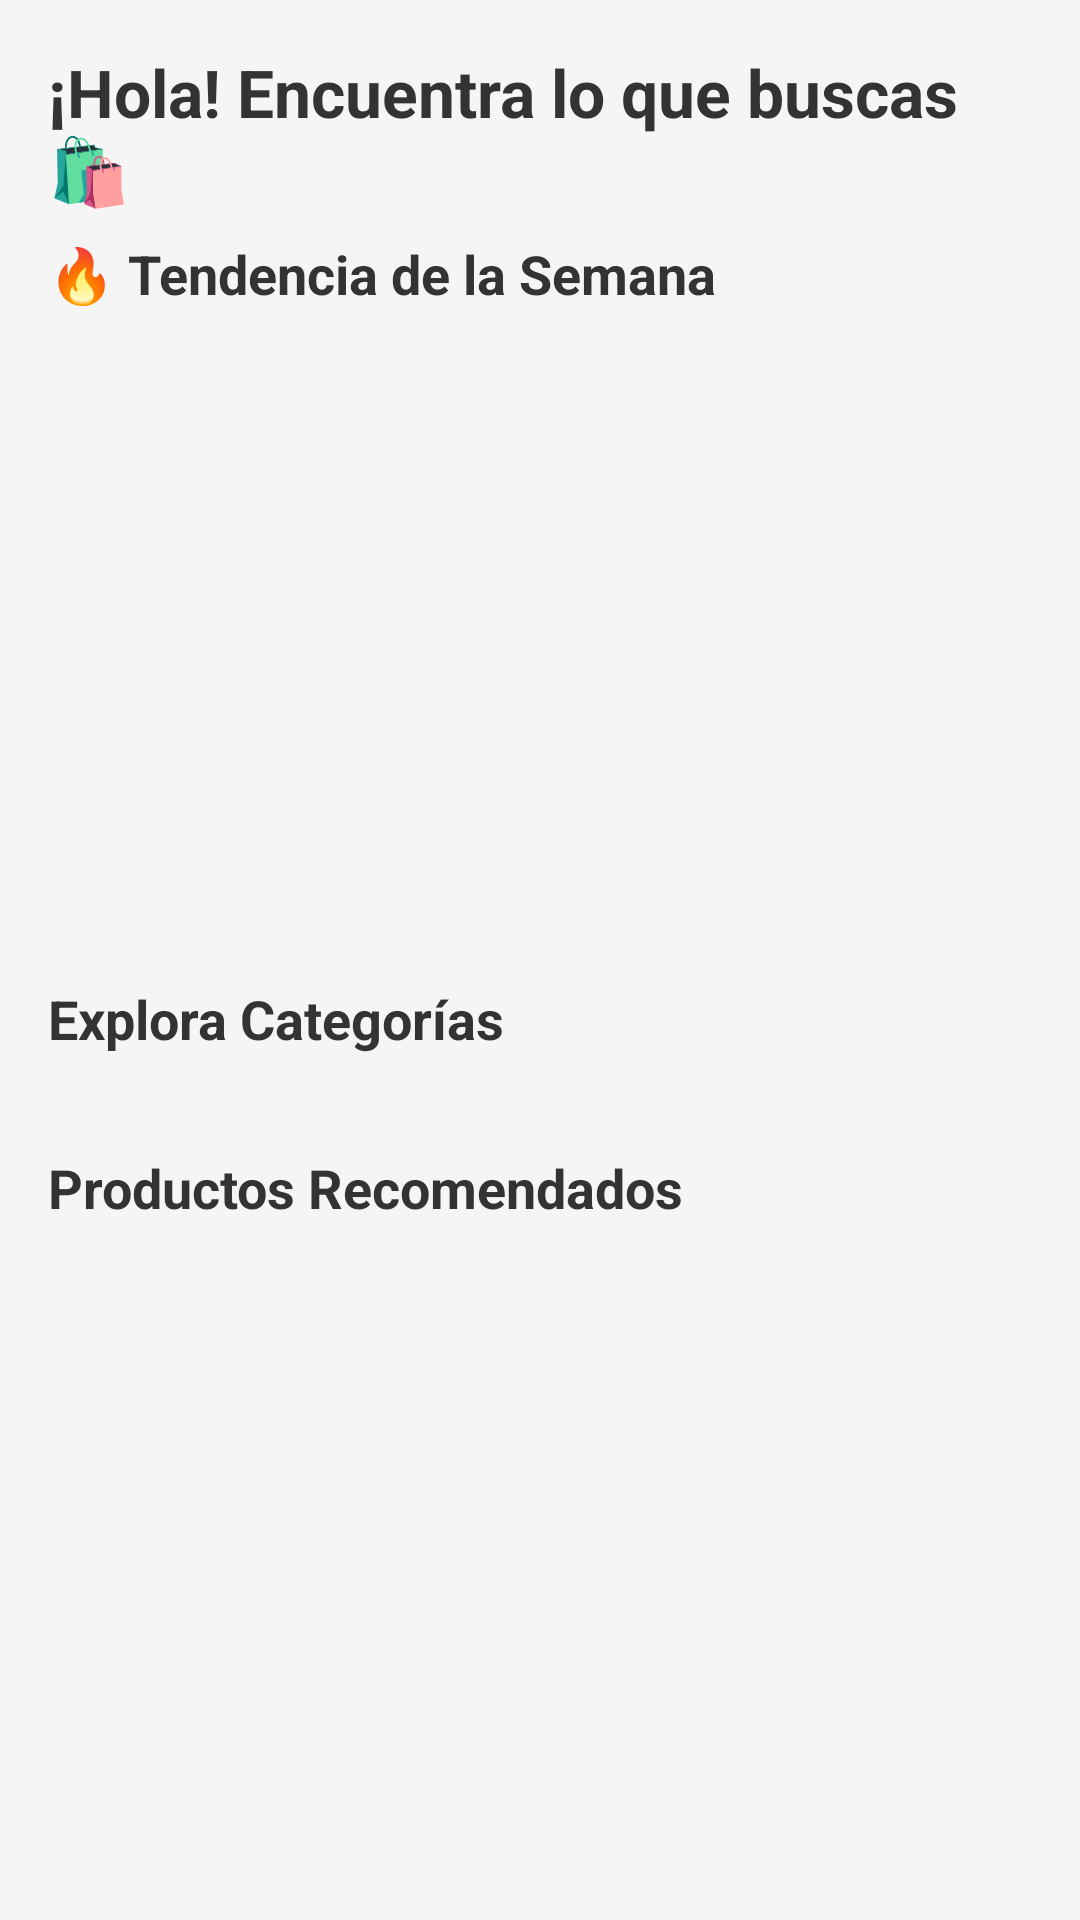

The Android layout XML behind this screen, and the referenced resources:
<!-- AndroidManifest.xml: application theme Theme.MarketTecNM -->
<!-- res/layout/fragment_home.xml -->
<?xml version="1.0" encoding="utf-8"?>
<androidx.core.widget.NestedScrollView
    xmlns:android="http://schemas.android.com/apk/res/android"
    xmlns:tools="http://schemas.android.com/tools"
    xmlns:app="http://schemas.android.com/apk/res-auto"
    android:layout_width="match_parent"
    android:layout_height="match_parent"
    android:fillViewport="true"
    android:background="#F5F5F5"
    tools:context=".HomeFragment">

    <LinearLayout
        android:layout_width="match_parent"
        android:layout_height="wrap_content"
        android:orientation="vertical">

        <TextView
            android:layout_width="match_parent"
            android:layout_height="wrap_content"
            android:text="¡Hola! Encuentra lo que buscas 🛍️"
            android:textSize="22sp"
            android:textStyle="bold"
            android:textColor="#333333"
            android:paddingStart="16dp"
            android:paddingTop="16dp"
            android:paddingEnd="16dp" />

        <TextView
            android:layout_width="match_parent"
            android:layout_height="wrap_content"
            android:text="🔥 Tendencia de la Semana"
            android:textSize="18sp"
            android:textStyle="bold"
            android:textColor="#333333"
            android:paddingStart="16dp"
            android:paddingEnd="16dp"
            android:paddingTop="8dp" />

        <androidx.viewpager2.widget.ViewPager2
            android:id="@+id/vpTendenciaCarousel"
            android:layout_width="match_parent"
            android:layout_height="200dp"
            android:paddingStart="8dp"
            android:paddingEnd="8dp"
            android:clipToPadding="false"
            android:layout_marginBottom="24dp" />

        <TextView
            android:layout_width="match_parent"
            android:layout_height="wrap_content"
            android:text="Explora Categorías"
            android:textSize="18sp"
            android:textStyle="bold"
            android:textColor="#333333"
            android:paddingStart="16dp"
            android:paddingEnd="16dp"
            android:paddingBottom="8dp" />

        <androidx.recyclerview.widget.RecyclerView
            android:id="@+id/rvCategories"
            android:layout_width="match_parent"
            android:layout_height="wrap_content"
            android:orientation="horizontal"
            android:paddingStart="8dp"
            android:paddingEnd="8dp"
            android:clipToPadding="false"
            tools:layoutManager="androidx.recyclerview.widget.LinearLayoutManager"
            tools:listitem="@layout/item_category"
            tools:itemCount="5"
            android:layout_marginBottom="24dp" />

        <TextView
            android:id="@+id/tvSearchResultsTitle"
            android:layout_width="match_parent"
            android:layout_height="wrap_content"
            android:text="Resultados de búsqueda"
            android:textSize="18sp"
            android:textStyle="bold"
            android:textColor="#333333"
            android:paddingStart="16dp"
            android:paddingEnd="16dp"
            android:paddingBottom="8dp"
            android:visibility="gone" />

        <androidx.recyclerview.widget.RecyclerView
            android:id="@+id/rvSearchResults"
            android:layout_width="match_parent"
            android:layout_height="wrap_content"
            android:nestedScrollingEnabled="false"
            android:paddingStart="8dp"
            android:paddingEnd="8dp"
            android:clipToPadding="false"
            android:visibility="gone"
            tools:layoutManager="androidx.recyclerview.widget.LinearLayoutManager"
            tools:listitem="@layout/item_product"
            tools:itemCount="2"
            android:layout_marginBottom="16dp" />

        <TextView
            android:layout_width="match_parent"
            android:layout_height="wrap_content"
            android:text="Productos Recomendados"
            android:textSize="18sp"
            android:textStyle="bold"
            android:textColor="#333333"
            android:paddingStart="16dp"
            android:paddingEnd="16dp"
            android:paddingBottom="8dp" />

        <androidx.recyclerview.widget.RecyclerView
            android:id="@+id/rvProducts"
            android:layout_width="match_parent"
            android:layout_height="wrap_content"
            android:nestedScrollingEnabled="false"
            android:paddingStart="8dp"
            android:paddingEnd="8dp"
            android:clipToPadding="false"
            tools:layoutManager="androidx.recyclerview.widget.LinearLayoutManager"
            tools:itemCount="4"
            tools:listitem="@layout/item_product"
            android:layout_marginBottom="16dp" />

        <View android:layout_width="match_parent" android:layout_height="16dp" />
    </LinearLayout>
</androidx.core.widget.NestedScrollView>
<!-- res/layout/item_category.xml (included above) -->
<?xml version="1.0" encoding="utf-8"?>
<androidx.cardview.widget.CardView
    xmlns:android="http://schemas.android.com/apk/res/android"
    xmlns:app="http://schemas.android.com/apk/res-auto"
    android:layout_width="160dp"
    android:layout_height="wrap_content"
    android:layout_margin="8dp"
    app:cardCornerRadius="12dp"
    app:cardElevation="4dp">

    <LinearLayout
        android:layout_width="match_parent"
        android:layout_height="wrap_content"
        android:orientation="vertical">

        <ImageView
            android:id="@+id/ivCategoryImage"
            android:layout_width="match_parent"
            android:layout_height="120dp"
            android:scaleType="centerCrop"
            android:src="@android:drawable/ic_menu_gallery"
            android:contentDescription="Imagen de categoría" />

        <TextView
            android:id="@+id/tvCategoryName"
            android:layout_width="match_parent"
            android:layout_height="wrap_content"
            android:padding="8dp"
            android:text="Nombre Categoría"
            android:textAlignment="center"
            android:textColor="@android:color/black"
            android:textSize="14sp"
            android:textStyle="bold" />

    </LinearLayout>
</androidx.cardview.widget.CardView>
<!-- res/layout/item_product.xml (included above) -->
<?xml version="1.0" encoding="utf-8"?>
<androidx.cardview.widget.CardView xmlns:android="http://schemas.android.com/apk/res/android"
    xmlns:app="http://schemas.android.com/apk/res-auto"
    xmlns:tools="http://schemas.android.com/tools"
    android:layout_width="match_parent"
    android:layout_height="wrap_content"
    android:layout_margin="8dp"
    app:cardCornerRadius="16dp"
    app:cardElevation="4dp"
    app:cardBackgroundColor="#FFFFFF"
    app:cardUseCompatPadding="true">

    <LinearLayout
        android:layout_width="match_parent"
        android:layout_height="140dp"
        android:orientation="horizontal"
        android:gravity="center_vertical">

        <ImageView
            android:id="@+id/ivProductImage"
            android:layout_width="140dp"
            android:layout_height="match_parent"
            android:scaleType="centerCrop"
            android:src="@android:drawable/ic_menu_gallery"
            android:contentDescription="Imagen del producto" />

        <RelativeLayout
            android:layout_width="0dp"
            android:layout_height="match_parent"
            android:layout_weight="1"
            android:paddingStart="12dp"
            android:paddingTop="12dp"
            android:paddingEnd="8dp"
            android:paddingBottom="12dp">

            <TextView
                android:id="@+id/tvProductName"
                android:layout_width="match_parent"
                android:layout_height="wrap_content"
                android:layout_toStartOf="@id/btnFavorite"
                android:text="Producto 1"
                android:textSize="16sp"
                android:textStyle="bold"
                android:textColor="#212121"
                android:maxLines="2"
                android:ellipsize="end" />

            <ImageButton
                android:id="@+id/btnFavorite"
                android:layout_width="42dp"
                android:layout_height="42dp"
                android:layout_alignParentEnd="true"
                android:layout_alignParentTop="true"
                android:background="?attr/selectableItemBackgroundBorderless"
                android:src="@drawable/ic_favorite_border"
                android:contentDescription="Agregar a favoritos" />

            <TextView
                android:id="@+id/tvProductPrice"
                android:layout_width="wrap_content"
                android:layout_height="wrap_content"
                android:layout_below="@id/tvProductName"
                android:layout_marginTop="6dp"
                android:text="$59.99"
                android:textSize="18sp"
                android:textStyle="bold"
                android:textColor="#2E7D32" />

            <TextView
                android:id="@+id/tvProductRating"
                android:layout_width="wrap_content"
                android:layout_height="wrap_content"
                android:layout_below="@id/tvProductPrice"
                android:layout_marginTop="4dp"
                android:textSize="14sp"
                android:textColor="#FFC107"
                android:textStyle="bold"
                tools:text="⭐ 4.5"
                tools:visibility="visible"
                android:visibility="gone" /> </RelativeLayout>
    </LinearLayout>
</androidx.cardview.widget.CardView>
<!-- resources referenced by this layout -->
<resources>
  <!-- drawable ic_favorite_border (drawable) -->
  <vector xmlns:android="http://schemas.android.com/apk/res/android" android:height="24dp" android:tint="#F1EAEA" android:viewportHeight="960" android:viewportWidth="960" android:width="24dp">
        
      <path android:fillColor="@android:color/white" android:pathData="M480,840L422,788Q321,697 255,631Q189,565 150,512.5Q111,460 95.5,416Q80,372 80,326Q80,232 143,169Q206,106 300,106Q352,106 399,128Q446,150 480,190Q514,150 561,128Q608,106 660,106Q754,106 817,169Q880,232 880,326Q880,372 864.5,416Q849,460 810,512.5Q771,565 705,631Q639,697 538,788L480,840ZM480,732Q576,646 638,584.5Q700,523 736,477.5Q772,432 786,396.5Q800,361 800,326Q800,266 760,226Q720,186 660,186Q613,186 573,212.5Q533,239 518,280L518,280L442,280L442,280Q427,239 387,212.5Q347,186 300,186Q240,186 200,226Q160,266 160,326Q160,361 174,396.5Q188,432 224,477.5Q260,523 322,584.5Q384,646 480,732ZM480,459Q480,459 480,459Q480,459 480,459Q480,459 480,459Q480,459 480,459Q480,459 480,459Q480,459 480,459Q480,459 480,459Q480,459 480,459L480,459L480,459L480,459Q480,459 480,459Q480,459 480,459Q480,459 480,459Q480,459 480,459Q480,459 480,459Q480,459 480,459Q480,459 480,459Q480,459 480,459Z"/>
  
  </vector>
  <style name="Theme.MarketTecNM" parent="Base.Theme.MarketTecNM" />
  <style name="Base.Theme.MarketTecNM" parent="Theme.Material3.Light.NoActionBar">
  
          <item name="android:statusBarColor">@android:color/white</item>
  
          <item name="android:windowLightStatusBar">true</item>
  
          <item name="colorPrimary">@color/colorPrimary</item>
          <item name="colorOnPrimary">@color/white</item>
  
      </style>
  <color name="colorPrimary">#FF6200EE</color>
  <color name="white">#FFFFFF</color>
</resources>
